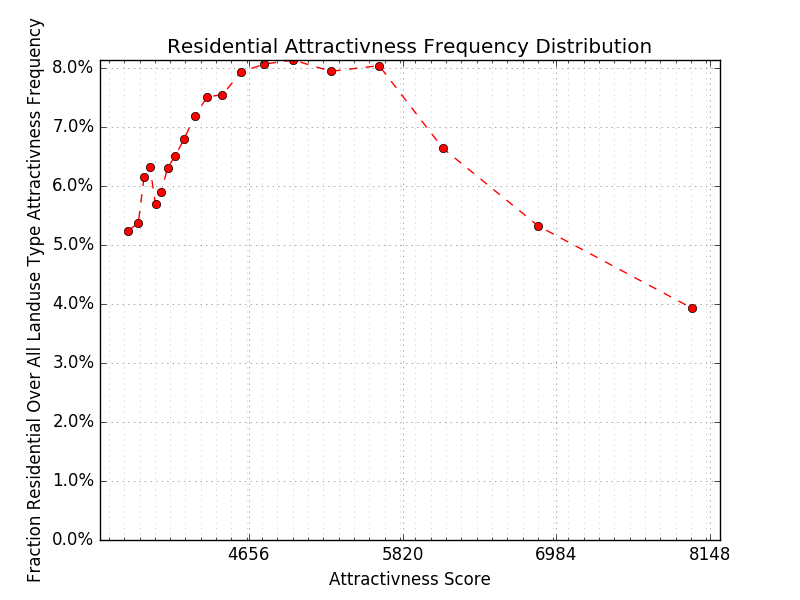

Source data for this figure (header and first rows):
x, res/com, original, y
3742, 4376, 83608, 0.05234
3819, 4494, 83580, 0.05377
3862, 5276, 85911, 0.06141
3907, 5320, 84304, 0.06310
3949, 4844, 85134, 0.05690
3992, 4984, 84446, 0.05902
4040, 5315, 84360, 0.06300
4097, 5536, 85174, 0.06500
4165, 5753, 84727, 0.06790
4245, 6079, 84705, 0.07177
4341, 6354, 84630, 0.07508
4456, 6406, 84964, 0.07540
4596, 6721, 84811, 0.07925
4768, 6826, 84712, 0.08058
4990, 6885, 84693, 0.08129
5278, 6739, 84900, 0.07938
5642, 6804, 84685, 0.08034
6125, 5627, 84818, 0.06634
6846, 4509, 84760, 0.05320
8010, 3330, 84786, 0.03928
